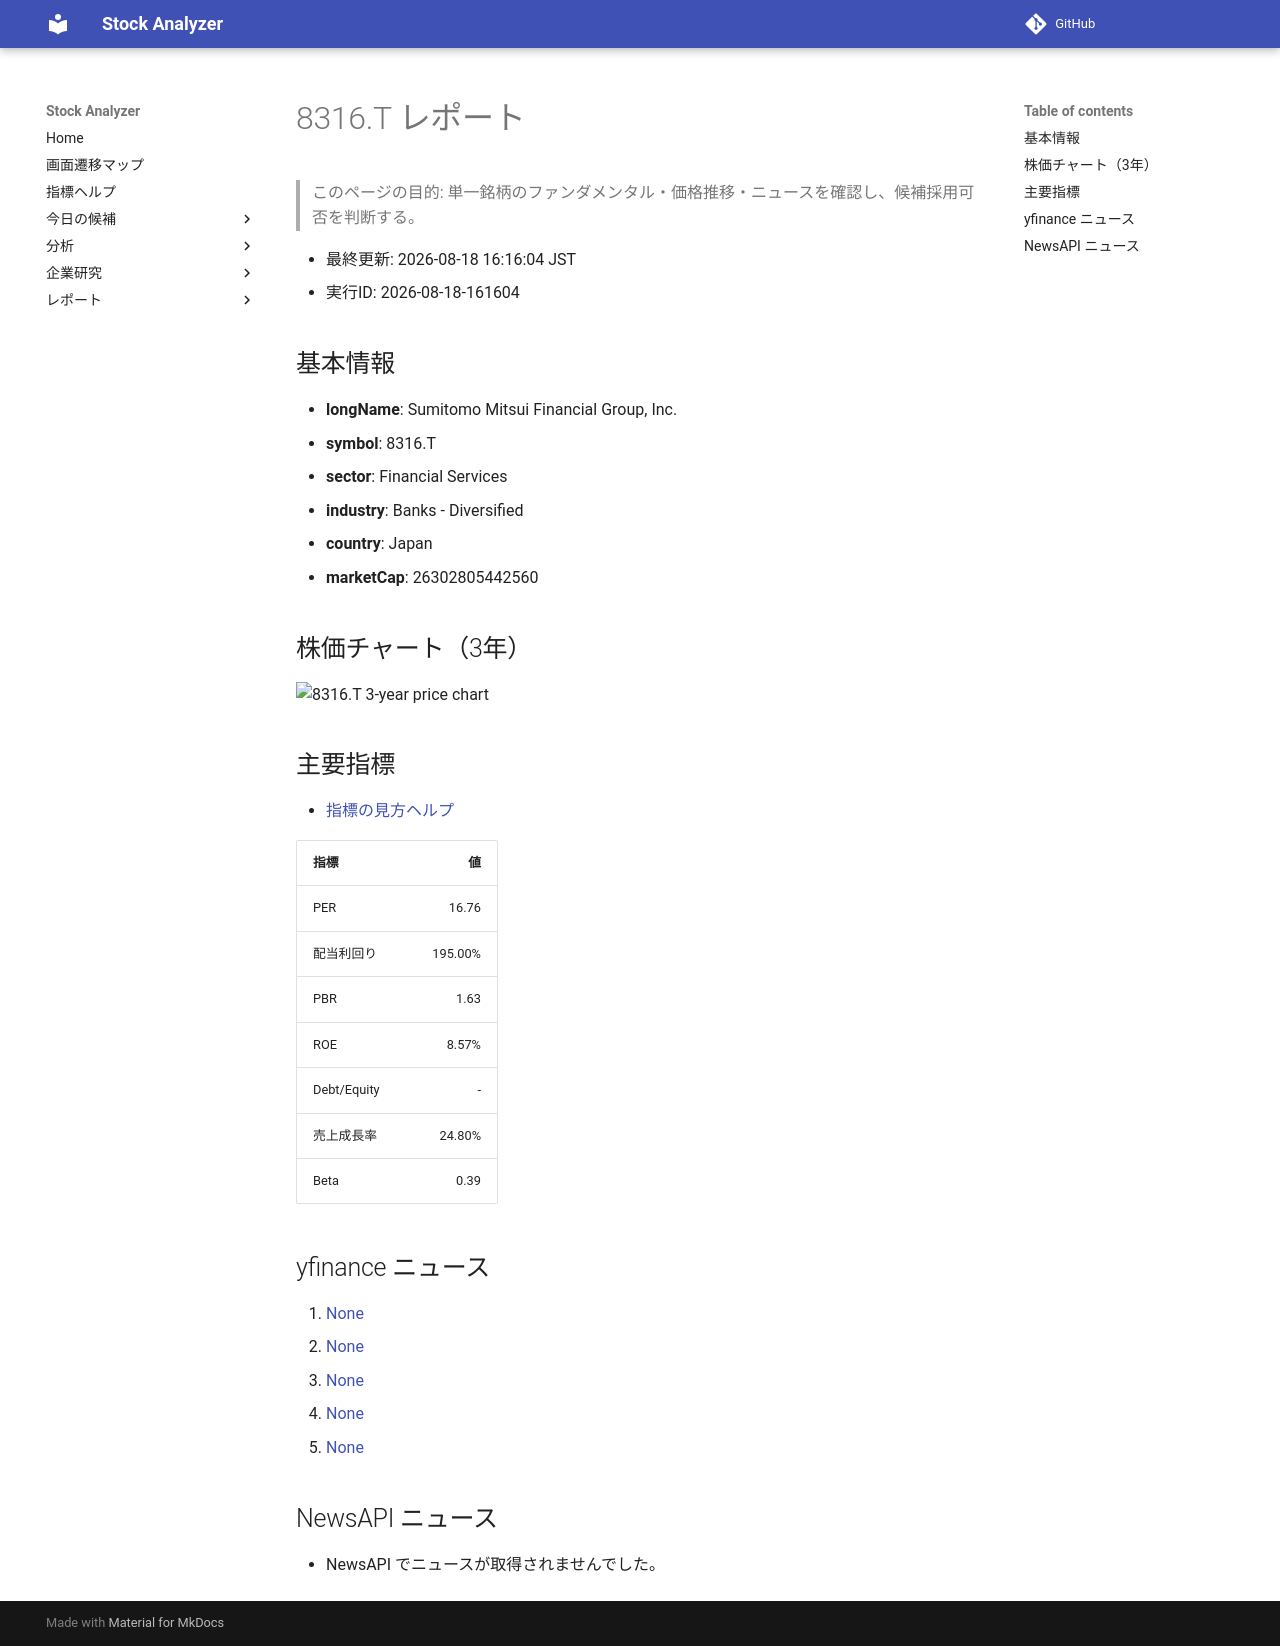

repository: Yumi-note/Making-APP · page: reports/2026-08-18/161604/8316_T/index.html · generator: mkdocs

# 8316.T レポート

> このページの目的: 単一銘柄のファンダメンタル・価格推移・ニュースを確認し、候補採用可否を判断する。

- 最終更新: 2026-08-18 16:16:04 JST
- 実行ID: 2026-08-18-161604

## 基本情報

- **longName**: Sumitomo Mitsui Financial Group, Inc.
- **symbol**: 8316.T
- **sector**: Financial Services
- **industry**: Banks - Diversified
- **country**: Japan
- **marketCap**: 26302805442560

## 株価チャート（3年）

![8316.T 3-year price chart](8316_T_3y.png)

## 主要指標

- [指標の見方ヘルプ](../../../../indicators.md)

| 指標 | 値 |
|---|---:|
| PER | 16.76 |
| 配当利回り | 195.00% |
| PBR | 1.63 |
| ROE | 8.57% |
| Debt/Equity | - |
| 売上成長率 | 24.80% |
| Beta | 0.39 |

## yfinance ニュース

1. [None](None)
2. [None](None)
3. [None](None)
4. [None](None)
5. [None](None)

## NewsAPI ニュース

- NewsAPI でニュースが取得されませんでした。
